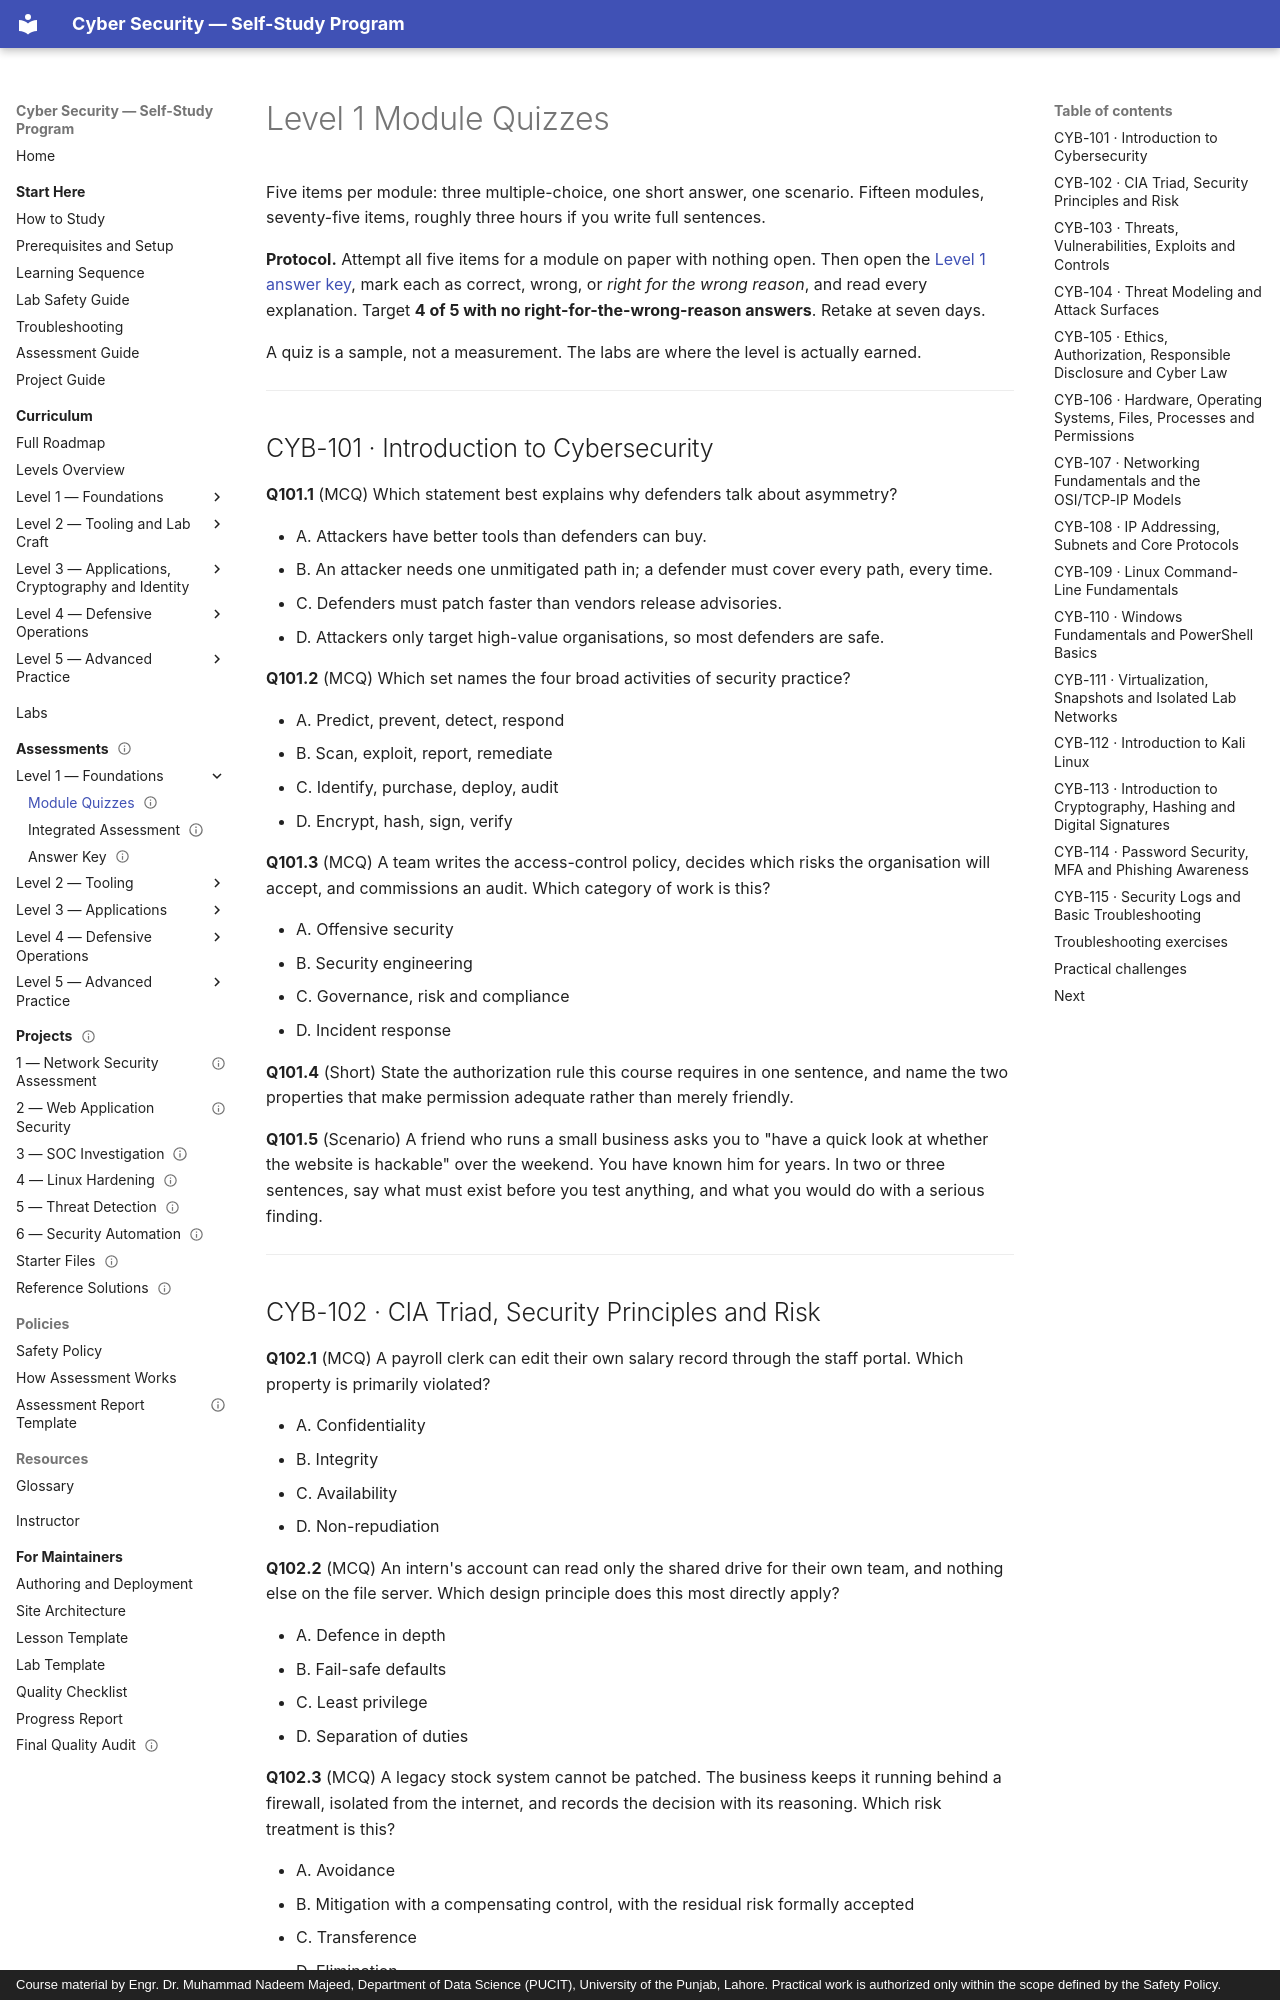

repository: nadeem-majeedch/CyberSecurity · page: assessments/level-1-quiz/index.html · generator: mkdocs · copyright: Course material by Engr. Dr. Muhammad Nadeem Majeed, Department of Data Science (PUCIT), University of the Punjab, Lahore. Practical work is authorized only within the scope defined by the Safety Policy.

---
title: "Level 1 Module Quizzes — Foundations"
description: "Seventy-five self-check items across CYB-101 to CYB-115: multiple choice, short answer, scenarios and troubleshooting, with answers on a separate key page."
module_code: ASM-L1
level: 1
kind: assessment
prerequisites: [CYB-101]
estimated_minutes: 180
difficulty: beginner
safety: none
lab_ids: []
version: 1.0.0
last_reviewed: 2026-10-30
reviewers: []
status: published
tags: [assessment, quiz, level-1, foundations]
---

# Level 1 Module Quizzes

Five items per module: three multiple-choice, one short answer, one scenario. Fifteen modules, seventy-five
items, roughly three hours if you write full sentences.

**Protocol.** Attempt all five items for a module on paper with nothing open. Then open the
[Level 1 answer key](level-1-key.md), mark each as correct, wrong, or *right for the wrong reason*, and
read every explanation. Target **4 of 5 with no right-for-the-wrong-reason answers**. Retake at seven days.

A quiz is a sample, not a measurement. The labs are where the level is actually earned.

---

## CYB-101 · Introduction to Cybersecurity

**Q101.1** (MCQ) Which statement best explains why defenders talk about asymmetry?

- A. Attackers have better tools than defenders can buy.
- B. An attacker needs one unmitigated path in; a defender must cover every path, every time.
- C. Defenders must patch faster than vendors release advisories.
- D. Attackers only target high-value organisations, so most defenders are safe.

**Q101.2** (MCQ) Which set names the four broad activities of security practice?

- A. Predict, prevent, detect, respond
- B. Scan, exploit, report, remediate
- C. Identify, purchase, deploy, audit
- D. Encrypt, hash, sign, verify

**Q101.3** (MCQ) A team writes the access-control policy, decides which risks the organisation will accept,
and commissions an audit. Which category of work is this?

- A. Offensive security
- B. Security engineering
- C. Governance, risk and compliance
- D. Incident response

**Q101.4** (Short) State the authorization rule this course requires in one sentence, and name the two
properties that make permission adequate rather than merely friendly.

**Q101.5** (Scenario) A friend who runs a small business asks you to "have a quick look at whether the website
is hackable" over the weekend. You have known him for years. In two or three sentences, say what must exist
before you test anything, and what you would do with a serious finding.

---
